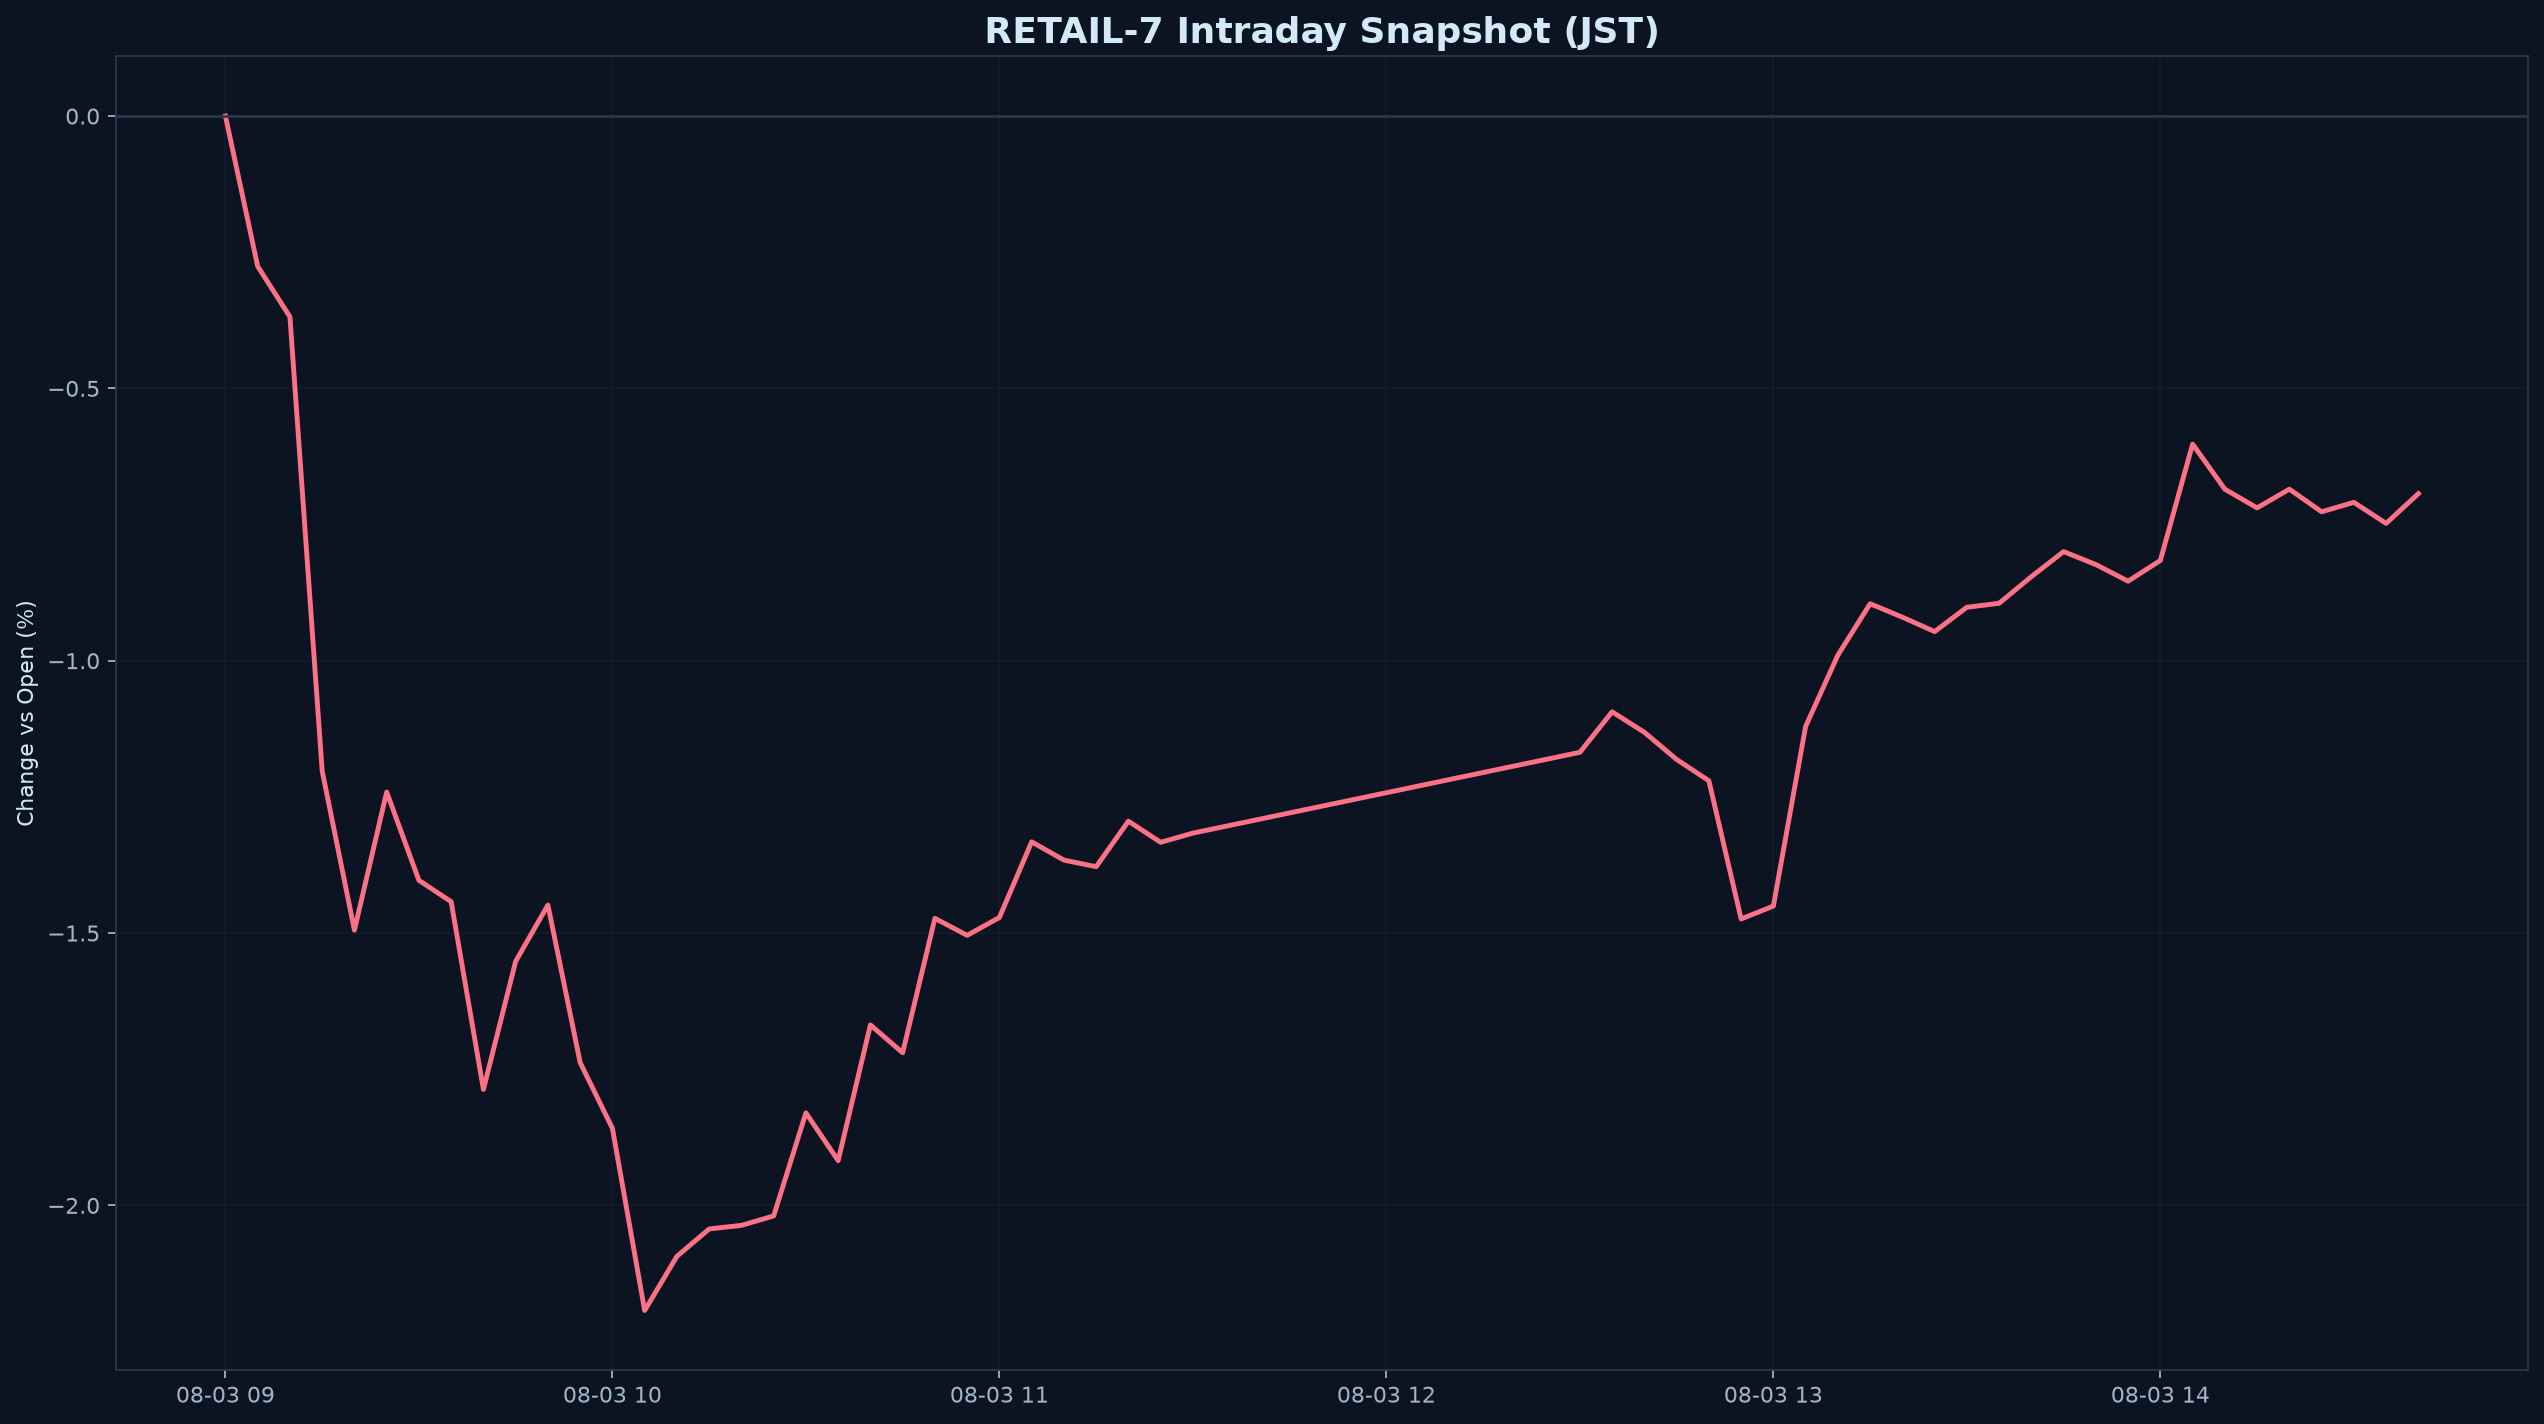

The table this chart was drawn from, first rows:
datetime_jst, pct
2026-08-03 09:00:00+09:00, 0.000000
2026-08-03 09:05:00+09:00, -0.2758
2026-08-03 09:10:00+09:00, -0.3686
2026-08-03 09:15:00+09:00, -1.202
2026-08-03 09:20:00+09:00, -1.495
2026-08-03 09:25:00+09:00, -1.241
2026-08-03 09:30:00+09:00, -1.403
2026-08-03 09:35:00+09:00, -1.442
2026-08-03 09:40:00+09:00, -1.787
2026-08-03 09:45:00+09:00, -1.552
2026-08-03 09:50:00+09:00, -1.449
2026-08-03 09:55:00+09:00, -1.738
2026-08-03 10:00:00+09:00, -1.858
2026-08-03 10:05:00+09:00, -2.193
2026-08-03 10:10:00+09:00, -2.094
2026-08-03 10:15:00+09:00, -2.043
2026-08-03 10:20:00+09:00, -2.037
2026-08-03 10:25:00+09:00, -2.019
2026-08-03 10:30:00+09:00, -1.83
2026-08-03 10:35:00+09:00, -1.918
2026-08-03 10:40:00+09:00, -1.669
2026-08-03 10:45:00+09:00, -1.72
2026-08-03 10:50:00+09:00, -1.473
2026-08-03 10:55:00+09:00, -1.504
2026-08-03 11:00:00+09:00, -1.471
2026-08-03 11:05:00+09:00, -1.333
2026-08-03 11:10:00+09:00, -1.366
2026-08-03 11:15:00+09:00, -1.378
2026-08-03 11:20:00+09:00, -1.295
2026-08-03 11:25:00+09:00, -1.333
2026-08-03 11:30:00+09:00, -1.316
2026-08-03 12:30:00+09:00, -1.168
2026-08-03 12:35:00+09:00, -1.094
2026-08-03 12:40:00+09:00, -1.131
2026-08-03 12:45:00+09:00, -1.181
2026-08-03 12:50:00+09:00, -1.22
2026-08-03 12:55:00+09:00, -1.474
2026-08-03 13:00:00+09:00, -1.45
2026-08-03 13:05:00+09:00, -1.121
2026-08-03 13:10:00+09:00, -0.9897
2026-08-03 13:15:00+09:00, -0.8954
2026-08-03 13:20:00+09:00, -0.92
2026-08-03 13:25:00+09:00, -0.9465
2026-08-03 13:30:00+09:00, -0.9018
2026-08-03 13:35:00+09:00, -0.8945
2026-08-03 13:40:00+09:00, -0.8456
2026-08-03 13:45:00+09:00, -0.7996
2026-08-03 13:50:00+09:00, -0.8234
2026-08-03 13:55:00+09:00, -0.854
2026-08-03 14:00:00+09:00, -0.8158
2026-08-03 14:05:00+09:00, -0.6023
2026-08-03 14:10:00+09:00, -0.6851
2026-08-03 14:15:00+09:00, -0.7193
2026-08-03 14:20:00+09:00, -0.685
2026-08-03 14:25:00+09:00, -0.7265
2026-08-03 14:30:00+09:00, -0.7092
2026-08-03 14:35:00+09:00, -0.7478
2026-08-03 14:40:00+09:00, -0.6932
